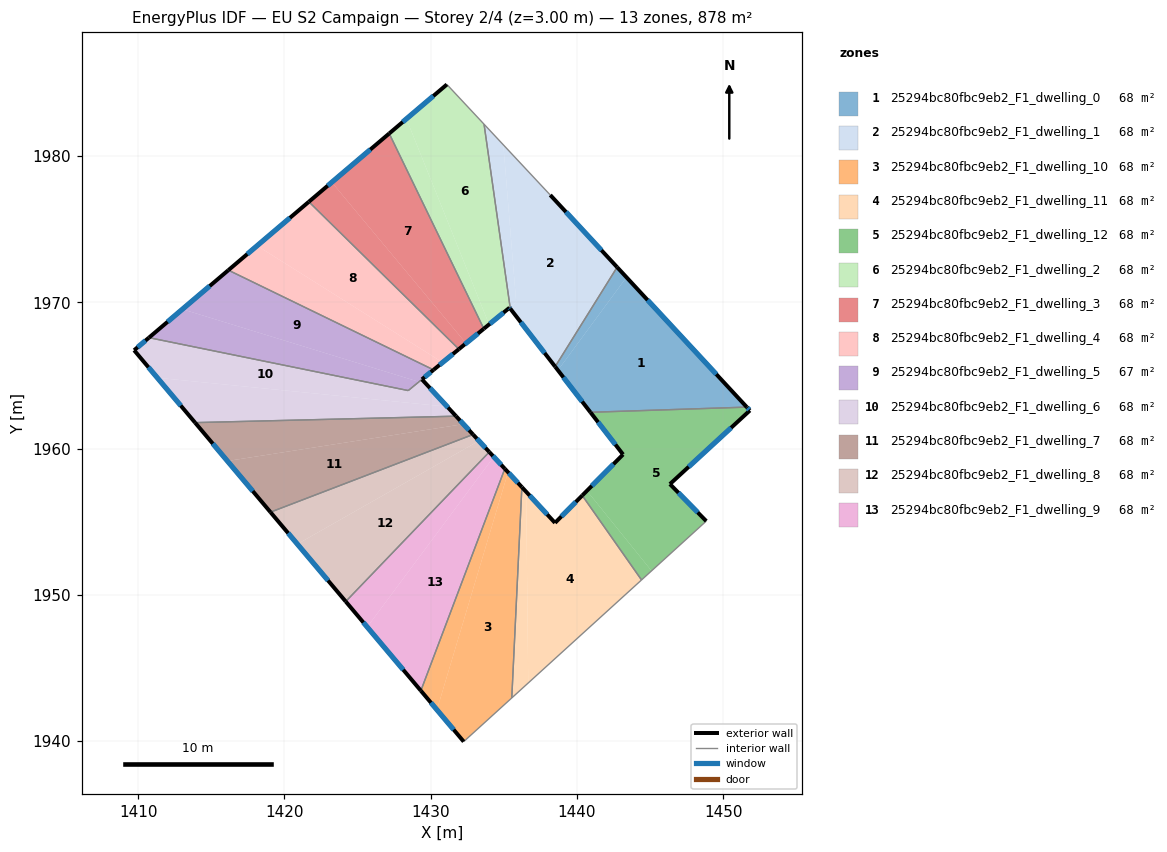
=== STOREY PLAN SPEC (per zone: floor XY polygon, exterior-wall plan segments, windows/doors) ===
zone 1: 25294bc80fbc9eb2_F1_dwelling_0  (67.5 m²)
  floor: (1443.39, 1971.71) (1451.62, 1962.83) (1440.93, 1962.48) (1438.71, 1965.35)
  floor: (1442.75, 1972.40) (1443.39, 1971.71) (1438.71, 1965.35) (1438.52, 1965.60)
  exterior wall: (1438.52, 1965.60) – (1440.93, 1962.48)  [3.9 m]
    window: (1439.08, 1964.87) – (1440.36, 1963.21)  [3.3 m²]
  exterior wall: (1451.62, 1962.83) – (1442.75, 1972.40)  [13.0 m]
    window: (1449.54, 1965.08) – (1444.84, 1970.15)  [11.0 m²]
  interior walls: 2
zone 2: 25294bc80fbc9eb2_F1_dwelling_1  (67.5 m²)
  floor: (1438.18, 1977.33) (1442.75, 1972.40) (1438.52, 1965.60) (1435.45, 1969.56) (1435.44, 1969.66) (1435.85, 1970.00) (1434.97, 1980.76)
  floor: (1434.97, 1980.76) (1435.85, 1970.00) (1435.44, 1969.66) (1433.66, 1982.17)
  exterior wall: (1435.45, 1969.56) – (1438.52, 1965.60)  [5.0 m]
    window: (1436.17, 1968.63) – (1437.80, 1966.53)  [4.2 m²]
  exterior wall: (1442.75, 1972.40) – (1438.18, 1977.33)  [6.7 m]
    window: (1441.68, 1973.56) – (1439.26, 1976.17)  [5.7 m²]
  interior walls: 3
zone 3: 25294bc80fbc9eb2_F1_dwelling_10  (67.5 m²)
  floor: (1435.30, 1958.38) (1436.24, 1957.36) (1435.55, 1942.95) (1432.27, 1939.96) (1430.43, 1942.14)
  floor: (1435.08, 1958.62) (1435.30, 1958.38) (1430.43, 1942.14) (1429.33, 1943.44)
  exterior wall: (1436.24, 1957.36) – (1435.08, 1958.62)  [1.7 m]
    window: (1435.97, 1957.66) – (1435.35, 1958.32)  [1.4 m²]
  exterior wall: (1429.33, 1943.44) – (1432.27, 1939.96)  [4.6 m]
    window: (1430.02, 1942.62) – (1431.58, 1940.78)  [3.8 m²]
  interior walls: 3
zone 4: 25294bc80fbc9eb2_F1_dwelling_11  (67.5 m²)
  floor: (1440.37, 1956.79) (1444.42, 1951.01) (1436.67, 1943.97) (1436.53, 1957.04) (1438.51, 1954.92)
  floor: (1436.53, 1957.04) (1436.67, 1943.97) (1435.55, 1942.95) (1436.24, 1957.36)
  exterior wall: (1438.51, 1954.92) – (1436.24, 1957.36)  [3.3 m]
    window: (1437.97, 1955.49) – (1436.77, 1956.79)  [2.8 m²]
  exterior wall: (1440.37, 1956.79) – (1438.51, 1954.92)  [2.6 m]
    window: (1439.93, 1956.35) – (1438.94, 1955.36)  [2.2 m²]
  interior walls: 3
zone 5: 25294bc80fbc9eb2_F1_dwelling_12  (67.5 m²)
  floor: (1451.62, 1962.83) (1451.83, 1962.60) (1446.36, 1957.57) (1448.85, 1955.04) (1445.11, 1951.64) (1440.69, 1957.11) (1443.16, 1959.59) (1440.93, 1962.48)
  floor: (1440.69, 1957.11) (1445.11, 1951.64) (1444.42, 1951.01) (1440.37, 1956.79)
  exterior wall: (1443.16, 1959.59) – (1440.37, 1956.79)  [4.0 m]
    window: (1442.50, 1958.94) – (1441.02, 1957.45)  [3.3 m²]
  exterior wall: (1440.93, 1962.48) – (1443.16, 1959.59)  [3.6 m]
    window: (1441.45, 1961.80) – (1442.64, 1960.27)  [3.1 m²]
  exterior wall: (1451.83, 1962.60) – (1451.62, 1962.83)  [0.3 m]
    window: (1451.78, 1962.66) – (1451.67, 1962.78)  [0.3 m²]
  exterior wall: (1446.36, 1957.57) – (1451.83, 1962.60)  [7.4 m]
    window: (1447.65, 1958.75) – (1450.55, 1961.42)  [6.3 m²]
  exterior wall: (1448.85, 1955.04) – (1446.36, 1957.57)  [3.5 m]
    window: (1448.26, 1955.63) – (1446.95, 1956.97)  [3.0 m²]
  interior walls: 3
zone 6: 25294bc80fbc9eb2_F1_dwelling_2  (67.5 m²)
  floor: (1433.66, 1982.17) (1435.44, 1969.66) (1435.40, 1969.63) (1434.00, 1968.49) (1428.35, 1982.54) (1431.11, 1984.89)
  floor: (1428.35, 1982.54) (1434.00, 1968.49) (1433.64, 1968.19) (1427.17, 1981.54)
  exterior wall: (1435.40, 1969.63) – (1435.45, 1969.56)  [0.1 m]
    window: (1435.41, 1969.61) – (1435.44, 1969.58)  [0.1 m²]
  exterior wall: (1433.64, 1968.19) – (1435.40, 1969.63)  [2.3 m]
    window: (1434.05, 1968.53) – (1434.99, 1969.29)  [1.9 m²]
  exterior wall: (1431.11, 1984.89) – (1427.17, 1981.54)  [5.2 m]
    window: (1430.19, 1984.10) – (1428.10, 1982.33)  [4.4 m²]
  interior walls: 3
zone 7: 25294bc80fbc9eb2_F1_dwelling_3  (67.5 m²)
  floor: (1427.17, 1981.54) (1433.64, 1968.19) (1432.42, 1967.20) (1423.25, 1978.21)
  floor: (1423.25, 1978.21) (1432.42, 1967.20) (1431.93, 1966.80) (1421.68, 1976.87)
  exterior wall: (1431.93, 1966.79) – (1433.64, 1968.19)  [2.2 m]
    window: (1432.33, 1967.12) – (1433.24, 1967.86)  [1.9 m²]
  exterior wall: (1427.17, 1981.54) – (1421.67, 1976.87)  [7.2 m]
    window: (1425.88, 1980.44) – (1422.97, 1977.97)  [6.1 m²]
  interior walls: 2
zone 8: 25294bc80fbc9eb2_F1_dwelling_4  (67.5 m²)
  floor: (1431.93, 1966.80) (1430.82, 1965.89) (1418.14, 1973.87) (1421.68, 1976.87)
  floor: (1430.82, 1965.89) (1430.20, 1965.38) (1416.17, 1972.20) (1418.14, 1973.87)
  exterior wall: (1430.20, 1965.38) – (1431.93, 1966.79)  [2.2 m]
    window: (1430.61, 1965.71) – (1431.53, 1966.46)  [1.9 m²]
  exterior wall: (1421.67, 1976.87) – (1416.17, 1972.20)  [7.2 m]
    window: (1420.38, 1975.77) – (1417.47, 1973.29)  [6.1 m²]
  interior walls: 2
zone 9: 25294bc80fbc9eb2_F1_dwelling_5  (66.6 m²)
  floor: (1430.20, 1965.38) (1429.20, 1964.56) (1413.03, 1969.52) (1416.17, 1972.20)
  floor: (1429.20, 1964.56) (1428.47, 1963.96) (1410.74, 1967.58) (1413.03, 1969.52)
  exterior wall: (1416.17, 1972.20) – (1410.74, 1967.58)  [7.1 m]
    window: (1414.90, 1971.11) – (1412.02, 1968.66)  [6.0 m²]
  exterior wall: (1429.41, 1964.73) – (1430.20, 1965.38)  [1.0 m]
    window: (1429.59, 1964.88) – (1430.02, 1965.23)  [0.9 m²]
  interior walls: 3
zone 10: 25294bc80fbc9eb2_F1_dwelling_6  (68.5 m²)
  floor: (1429.70, 1964.41) (1431.14, 1962.86) (1411.31, 1964.84) (1409.73, 1966.72) (1410.74, 1967.58) (1428.47, 1963.96) (1429.20, 1964.56)
  floor: (1431.14, 1962.86) (1431.74, 1962.21) (1413.90, 1961.77) (1411.31, 1964.84)
  floor: (1429.41, 1964.73) (1429.70, 1964.41) (1429.20, 1964.56)
  exterior wall: (1409.73, 1966.72) – (1413.90, 1961.77)  [6.5 m]
    window: (1410.71, 1965.56) – (1412.92, 1962.93)  [5.5 m²]
  exterior wall: (1410.74, 1967.58) – (1409.73, 1966.72)  [1.3 m]
    window: (1410.51, 1967.38) – (1409.97, 1966.92)  [1.1 m²]
  exterior wall: (1431.74, 1962.21) – (1429.41, 1964.73)  [3.4 m]
    window: (1431.19, 1962.80) – (1429.96, 1964.14)  [2.9 m²]
  interior walls: 3
zone 11: 25294bc80fbc9eb2_F1_dwelling_7  (67.5 m²)
  floor: (1431.74, 1962.21) (1432.25, 1961.67) (1416.11, 1959.15) (1413.90, 1961.77)
  floor: (1432.25, 1961.67) (1432.90, 1960.96) (1419.05, 1955.65) (1416.11, 1959.15)
  exterior wall: (1432.90, 1960.96) – (1431.74, 1962.21)  [1.7 m]
    window: (1432.63, 1961.25) – (1432.01, 1961.92)  [1.4 m²]
  exterior wall: (1413.90, 1961.77) – (1419.05, 1955.65)  [8.0 m]
    window: (1415.11, 1960.33) – (1417.84, 1957.09)  [6.8 m²]
  interior walls: 2
zone 12: 25294bc80fbc9eb2_F1_dwelling_8  (67.5 m²)
  floor: (1432.90, 1960.96) (1433.31, 1960.53) (1420.89, 1953.47) (1419.05, 1955.65)
  floor: (1433.31, 1960.53) (1434.01, 1959.76) (1424.20, 1949.54) (1420.89, 1953.47)
  exterior wall: (1434.01, 1959.76) – (1432.90, 1960.96)  [1.6 m]
    window: (1433.75, 1960.04) – (1433.16, 1960.68)  [1.4 m²]
  exterior wall: (1419.05, 1955.65) – (1424.20, 1949.54)  [8.0 m]
    window: (1420.26, 1954.22) – (1422.99, 1950.97)  [6.7 m²]
  interior walls: 2
zone 13: 25294bc80fbc9eb2_F1_dwelling_9  (67.5 m²)
  floor: (1434.32, 1959.43) (1435.08, 1958.62) (1429.33, 1943.44) (1425.67, 1947.80)
  floor: (1434.01, 1959.76) (1434.32, 1959.43) (1425.67, 1947.80) (1424.20, 1949.54)
  exterior wall: (1435.08, 1958.62) – (1434.01, 1959.76)  [1.6 m]
    window: (1434.83, 1958.89) – (1434.26, 1959.49)  [1.3 m²]
  exterior wall: (1424.20, 1949.54) – (1429.33, 1943.44)  [8.0 m]
    window: (1425.40, 1948.11) – (1428.13, 1944.87)  [6.7 m²]
  interior walls: 2

=== DERIVED (storey summary) ===
Building: EU S2 Campaign
Storey: 2 of 4  (floor level z = 3.00 m)
Storey gross floor area: 877.8 m²
Zones on this storey: 13
  - 25294bc80fbc9eb2_F1_dwelling_0: floor 67.5 m²; exterior wall 17.0 m (51.0 m²); 2 window(s) 14.3 m²; WWR 28.1%
  - 25294bc80fbc9eb2_F1_dwelling_1: floor 67.5 m²; exterior wall 11.7 m (35.2 m²); 2 window(s) 9.9 m²; WWR 28.1%
  - 25294bc80fbc9eb2_F1_dwelling_10: floor 67.5 m²; exterior wall 6.3 m (18.8 m²); 2 window(s) 5.3 m²; WWR 28.1%
  - 25294bc80fbc9eb2_F1_dwelling_11: floor 67.5 m²; exterior wall 6.0 m (17.9 m²); 2 window(s) 5.0 m²; WWR 28.1%
  - 25294bc80fbc9eb2_F1_dwelling_12: floor 67.5 m²; exterior wall 18.9 m (56.7 m²); 5 window(s) 15.9 m²; WWR 28.1%
  - 25294bc80fbc9eb2_F1_dwelling_2: floor 67.5 m²; exterior wall 7.5 m (22.6 m²); 3 window(s) 6.4 m²; WWR 28.1%
  - 25294bc80fbc9eb2_F1_dwelling_3: floor 67.5 m²; exterior wall 9.4 m (28.2 m²); 2 window(s) 7.9 m²; WWR 28.1%
  - 25294bc80fbc9eb2_F1_dwelling_4: floor 67.5 m²; exterior wall 9.5 m (28.4 m²); 2 window(s) 8.0 m²; WWR 28.1%
  - 25294bc80fbc9eb2_F1_dwelling_5: floor 66.6 m²; exterior wall 8.2 m (24.5 m²); 2 window(s) 6.9 m²; WWR 28.1%
  - 25294bc80fbc9eb2_F1_dwelling_6: floor 68.5 m²; exterior wall 11.2 m (33.7 m²); 3 window(s) 9.5 m²; WWR 28.1%
  - 25294bc80fbc9eb2_F1_dwelling_7: floor 67.5 m²; exterior wall 9.7 m (29.1 m²); 2 window(s) 8.2 m²; WWR 28.1%
  - 25294bc80fbc9eb2_F1_dwelling_8: floor 67.5 m²; exterior wall 9.6 m (28.9 m²); 2 window(s) 8.1 m²; WWR 28.1%
  - 25294bc80fbc9eb2_F1_dwelling_9: floor 67.5 m²; exterior wall 9.5 m (28.6 m²); 2 window(s) 8.0 m²; WWR 28.1%
Zone adjacency (shared interzone walls):
  - 25294bc80fbc9eb2_F1_dwelling_0 ↔ 25294bc80fbc9eb2_F1_dwelling_1
  - 25294bc80fbc9eb2_F1_dwelling_0 ↔ 25294bc80fbc9eb2_F1_dwelling_12
  - 25294bc80fbc9eb2_F1_dwelling_1 ↔ 25294bc80fbc9eb2_F1_dwelling_2
  - 25294bc80fbc9eb2_F1_dwelling_10 ↔ 25294bc80fbc9eb2_F1_dwelling_11
  - 25294bc80fbc9eb2_F1_dwelling_10 ↔ 25294bc80fbc9eb2_F1_dwelling_9
  - 25294bc80fbc9eb2_F1_dwelling_11 ↔ 25294bc80fbc9eb2_F1_dwelling_12
  - 25294bc80fbc9eb2_F1_dwelling_2 ↔ 25294bc80fbc9eb2_F1_dwelling_3
  - 25294bc80fbc9eb2_F1_dwelling_3 ↔ 25294bc80fbc9eb2_F1_dwelling_4
  - 25294bc80fbc9eb2_F1_dwelling_4 ↔ 25294bc80fbc9eb2_F1_dwelling_5
  - 25294bc80fbc9eb2_F1_dwelling_5 ↔ 25294bc80fbc9eb2_F1_dwelling_6
  - 25294bc80fbc9eb2_F1_dwelling_6 ↔ 25294bc80fbc9eb2_F1_dwelling_7
  - 25294bc80fbc9eb2_F1_dwelling_7 ↔ 25294bc80fbc9eb2_F1_dwelling_8
  - 25294bc80fbc9eb2_F1_dwelling_8 ↔ 25294bc80fbc9eb2_F1_dwelling_9